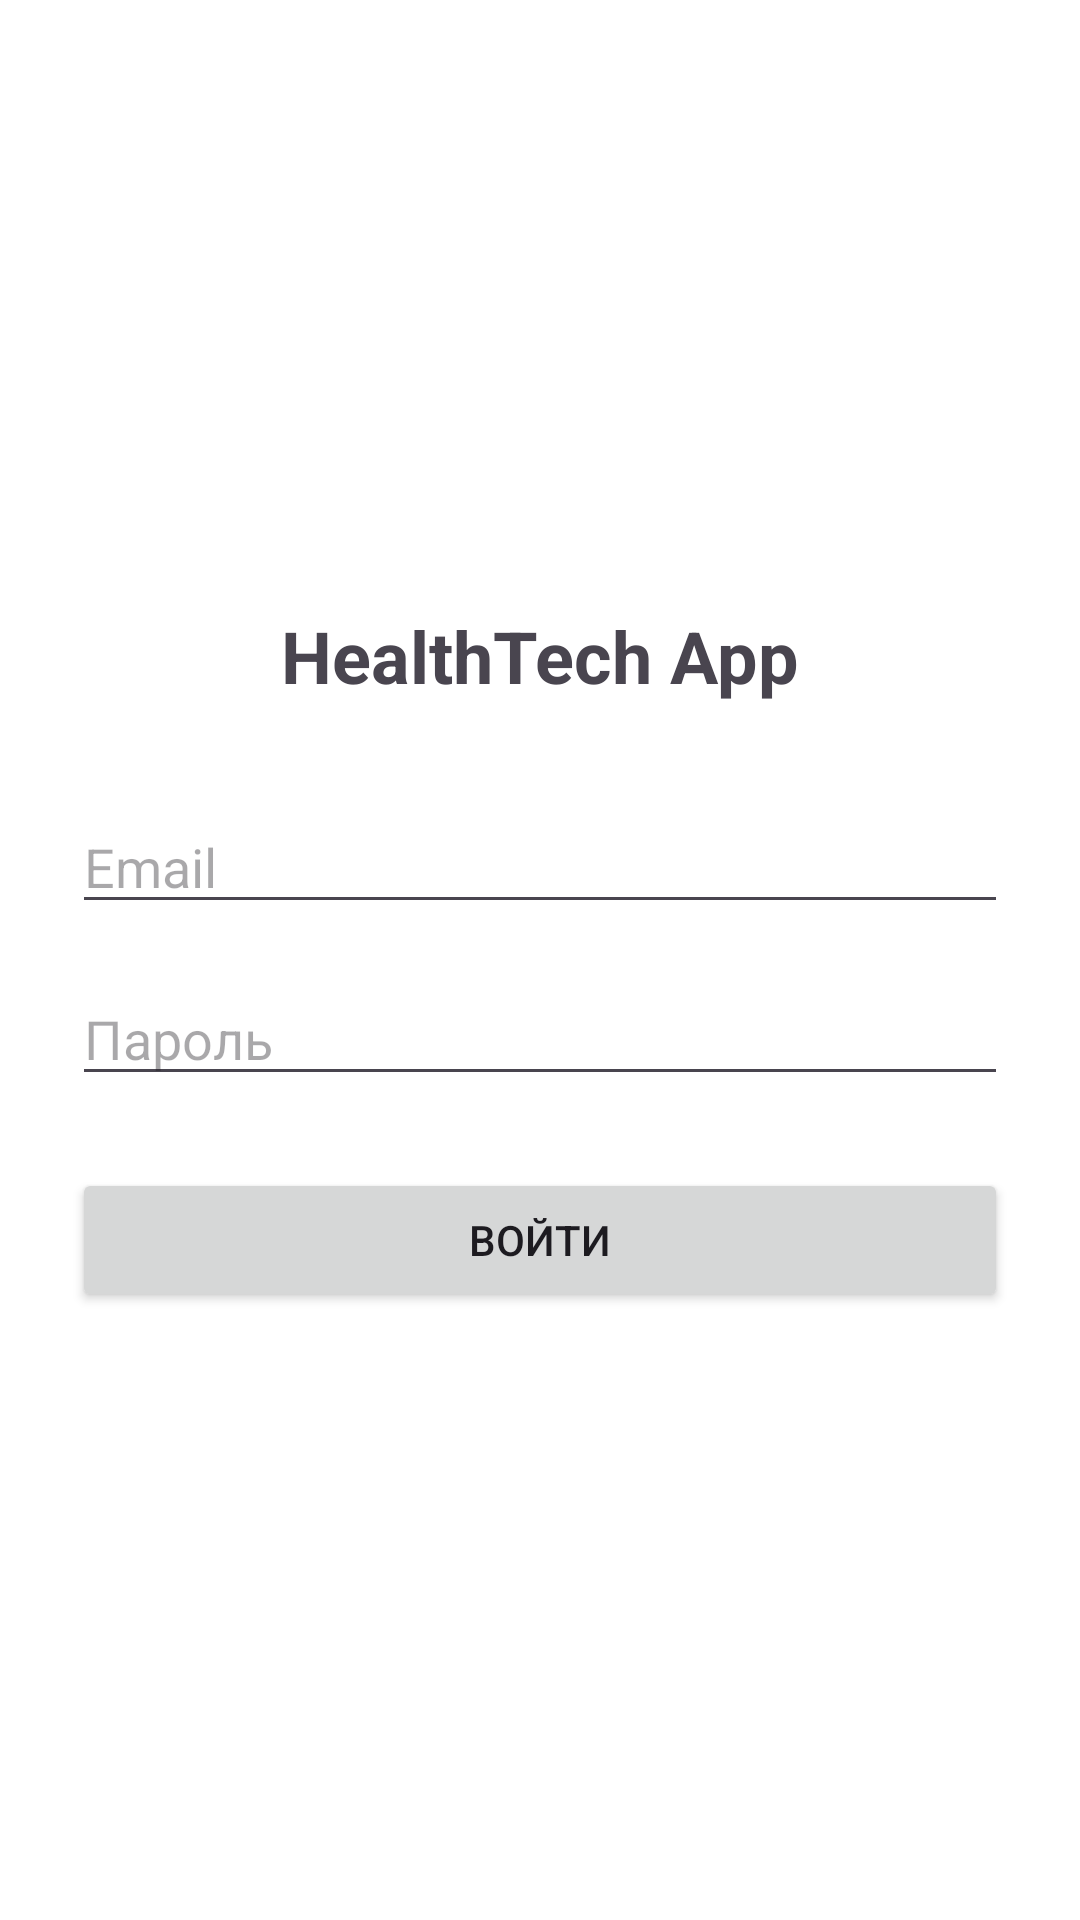

Produce the Android XML layout that renders to this screen, including the resource entries it uses.
<!-- AndroidManifest.xml: application theme Theme.HealthTechApp -->
<!-- res/layout/activity_login.xml -->
<?xml version="1.0" encoding="utf-8"?>
<LinearLayout xmlns:android="http://schemas.android.com/apk/res/android"
    android:layout_width="match_parent"
    android:layout_height="match_parent"
    android:padding="24dp"
    android:orientation="vertical"
    android:gravity="center"
    android:background="#FFFFFF">

    <TextView
        android:layout_width="wrap_content"
        android:layout_height="wrap_content"
        android:text="HealthTech App"
        android:textSize="24sp"
        android:textStyle="bold"
        android:layout_marginBottom="32dp" />

    <EditText
        android:id="@+id/email"
        android:layout_width="match_parent"
        android:layout_height="wrap_content"
        android:hint="Email"
        android:inputType="textEmailAddress"
        android:layout_marginBottom="16dp" />

    <EditText
        android:id="@+id/password"
        android:layout_width="match_parent"
        android:layout_height="wrap_content"
        android:hint="Пароль"
        android:inputType="textPassword"
        android:layout_marginBottom="24dp" />

    <Button
        android:id="@+id/btnLogin"
        android:layout_width="match_parent"
        android:layout_height="wrap_content"
        android:text="Войти" />
</LinearLayout>
<!-- resources referenced by this layout -->
<resources>
  <style name="Theme.HealthTechApp" parent="Base.Theme.HealthTechApp" />
  <style name="Base.Theme.HealthTechApp" parent="Theme.Material3.DayNight.NoActionBar">
          
          
      </style>
</resources>
